Run: headless pygame with SDL's dummy video driver; simulated clock (each Clock.tick advances the game by its frame time, no real sleeping); random seed 0; keys injected as events and as key.get_pressed() state; no mouse input.
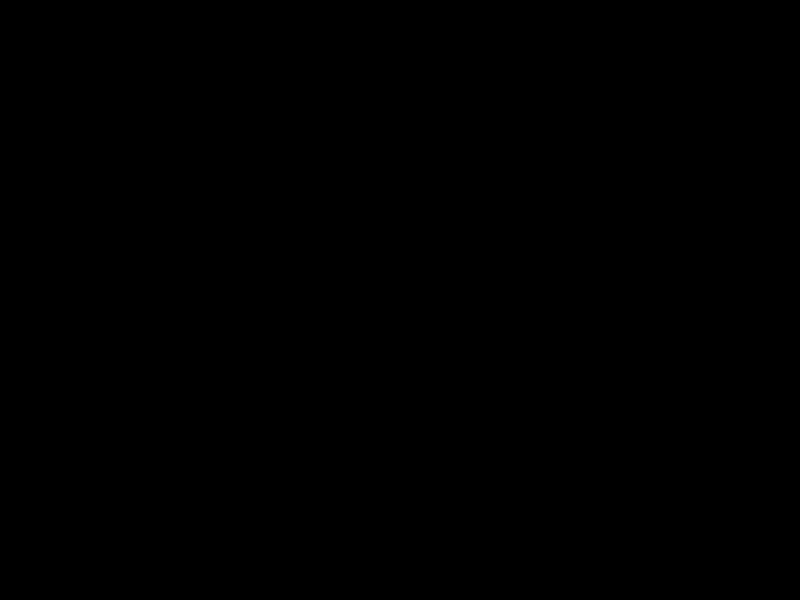
Frame 1 of 4 · flips 1–60 · no input
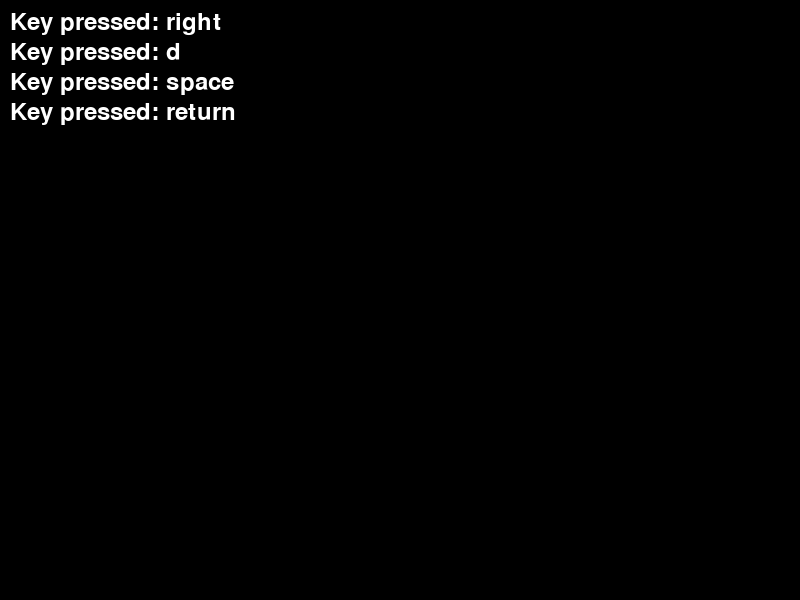
Frame 2 of 4 · flips 61–180 · tapped SPACE, RETURN · held RIGHT (→), D
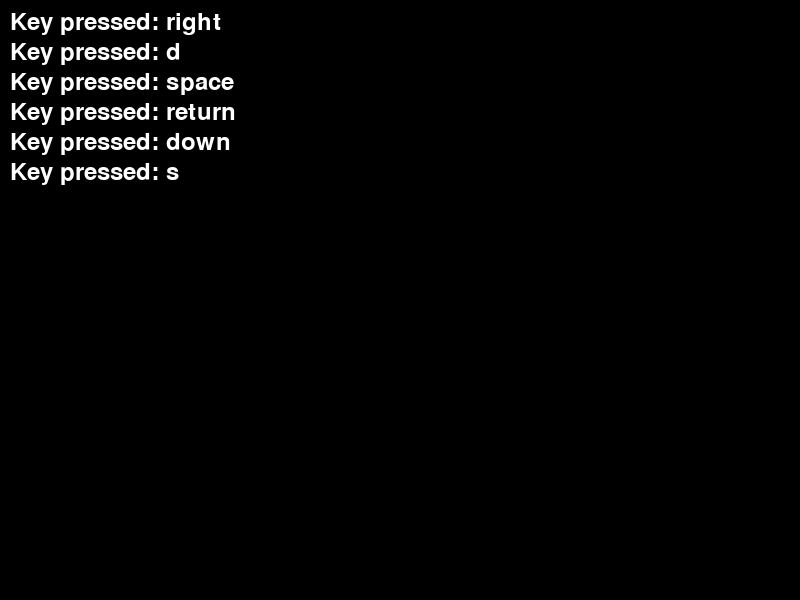
Frame 3 of 4 · flips 181–300 · held DOWN (↓), S
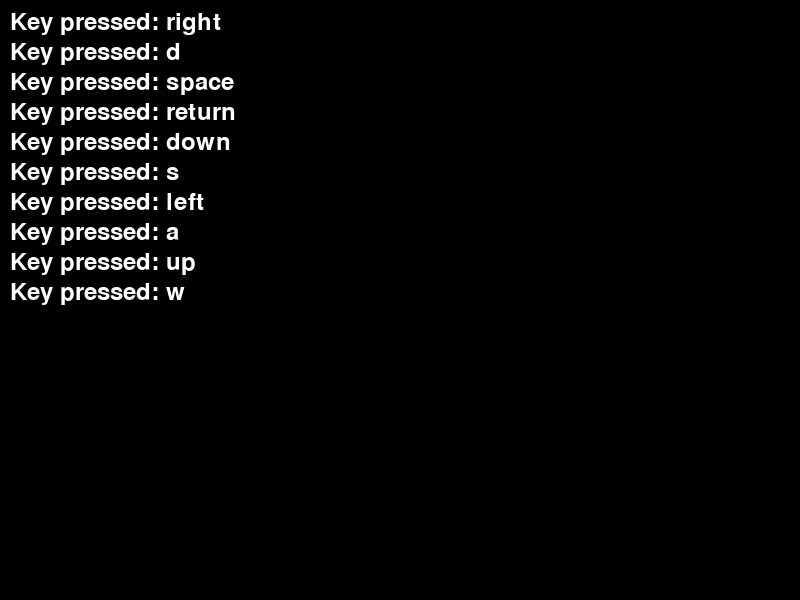
Frame 4 of 4 · flips 301–420 · held LEFT (←), A, UP (↑), W

The pygame program that drew these frames:

import pygame
import sys

# Initialize Pygame
pygame.init()

# Set up display
screen_width, screen_height = 800, 600
screen = pygame.display.set_mode((screen_width, screen_height))
pygame.display.set_caption("Pygame Log Display")

# Set up fonts
font = pygame.font.Font(None, 36)

# Function to display logs
def display_log(message, y_position):
    text_surface = font.render(message, True, (255, 255, 255))
    screen.blit(text_surface, (10, y_position))

# Main loop
logs = []
clock = pygame.time.Clock()

while True:
    for event in pygame.event.get():
        if event.type == pygame.QUIT:
            pygame.quit()
            sys.exit()
        
        # For demo: Add logs on key press
        if event.type == pygame.KEYDOWN:
            logs.append(f"Key pressed: {pygame.key.name(event.key)}")
            if len(logs) > 10:  # Limit to 10 log messages
                logs.pop(0)

    # Clear the screen
    screen.fill((0, 0, 0))

    # Display logs
    for i, log in enumerate(logs):
        display_log(log, 10 + i * 30)  # Display each log 30 pixels apart

    # Update the display
    pygame.display.flip()
    clock.tick(60)
